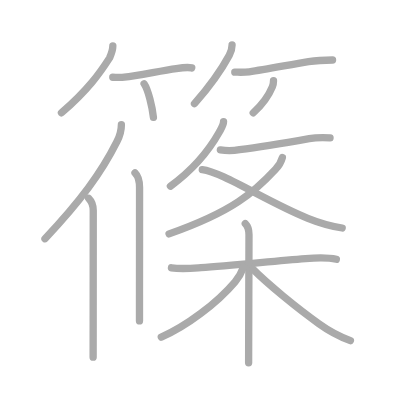
t = 0.00 s
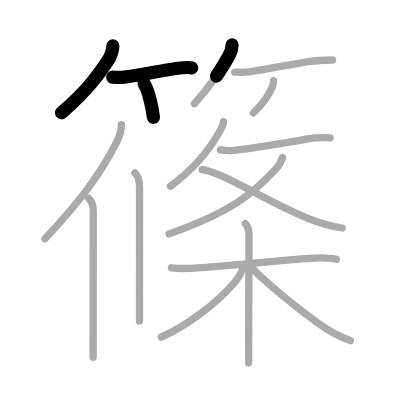
t = 3.50 s
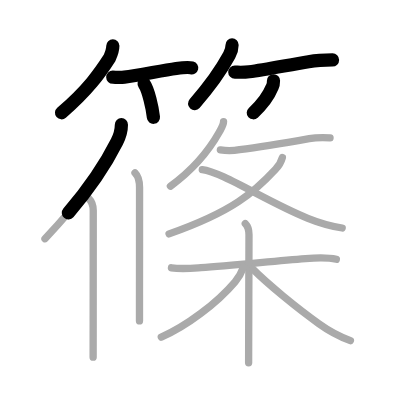
t = 6.75 s
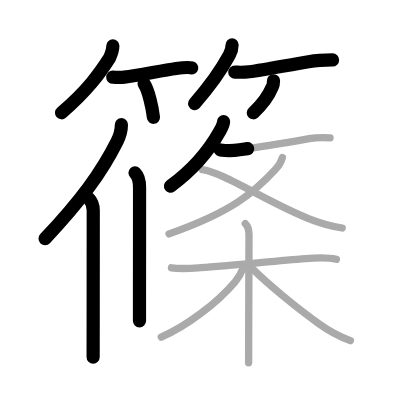
t = 10.25 s
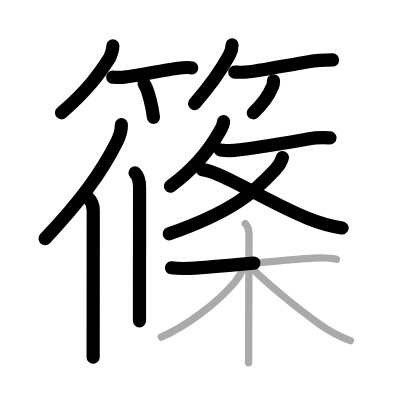
t = 13.50 s
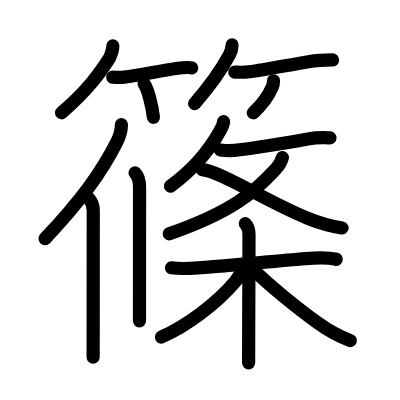
t = 17.00 s

The animated SVG that drew these frames (rendered in a browser with its animation timeline set to each time). Animation: 17 SMIL elements (animate=17); one cycle of 17.00 s.

<?xml version="1.0" standalone="no"?>
<!DOCTYPE svg PUBLIC "-//W3C//DTD SVG 1.1//EN"   "http://www.w3.org/Graphics/SVG/1.1/DTD/svg11.dtd">
<svg width="400px" height="400px"  version="1.1" xmlns="http://www.w3.org/2000/svg">
  <defs>
    <marker id="Triangle" viewBox="0 0 10 10" refX="0" refY="5" markerUnits="strokeWidth" markerWidth="3" style="stroke-opacity:0%;fill:#aaaaaa;" markerHeight="2" orient="auto">
      <path d="M 0 0 L 10 5 L 0 10 z" />
    </marker>
    
    <marker id="Arrow" viewBox="0 0 10 10" refX="5" refY="5" markerUnits="strokeWidth" markerWidth="1.8" style="stroke-opacity:0%;fill:#770000;" markerHeight="2" orient="auto">
      <path d="M 0 4 L 6 4 L 4 1 L 10 5 L 4 9 L 6 6 L 0 6 z" />
        <circle cx="5" cy="5" r="5" />
      </marker>
    
    <marker id="TriangleRed" viewBox="0 0 10 10" refX="0" refY="5" markerUnits="strokeWidth" markerWidth="3" style="stroke-opacity:0%;fill:#CC0000;" markerHeight="2" orient="auto">
      <path d="M 0 0 L 10 5 L 0 10 z" />
    </marker>
    
    <marker id="ArrowRed" viewBox="0 0 10 10" refX="5" refY="5" markerUnits="strokeWidth" markerWidth="1.8" style="stroke-opacity:0%;fill:#CC0000;" markerHeight="2" orient="auto">
      <path d="M 0 4 L 6 4 L 4 1 L 10 5 L 4 9 L 6 6 L 0 6 z" />
        <circle cx="5" cy="5" r="5" />
      </marker>
    
  </defs>
  
  <path style="fill:#ffffff; fill-opacity:100%; fill-rule:evenodd; stroke-width:0;" d="M 0 0 L 400px 0 L 400px 400px L 0 400px L 0 0" />

  <g transform="scale(3.6697247706422 3.6697247706422)">
<path style="fill:none; fill-opacity:0%; fill-rule:evenodd; stroke:#aaaaaa; stroke-opacity:100%; stroke-width: 1.5pt; stroke-linejoin:round; stroke-linecap:round;" d="M30.75 12.5c0 1.25-0.41 2.23-0.88 3.27c-2.62 4.1-5.87 8.73-13.12 14.98"></path>
<path style="fill:none; fill-opacity:0%; fill-rule:evenodd; stroke:#aaaaaa; stroke-opacity:100%; stroke-width: 1.5pt; stroke-linejoin:round; stroke-linecap:round;" d="M30.73 21.04c0.74 0 1.84 0.15 3.16-0.01c3.74-0.45 10.02-1.77 14.13-2.36c1.74-0.25 3.23-0.42 4.23-0.17"></path>
<path style="fill:none; fill-opacity:0%; fill-rule:evenodd; stroke:#aaaaaa; stroke-opacity:100%; stroke-width: 1.5pt; stroke-linejoin:round; stroke-linecap:round;" d="M39.27 22.83c1.16 1.7 2.25 6.49 2.54 9.13"></path>
<path style="fill:none; fill-opacity:0%; fill-rule:evenodd; stroke:#aaaaaa; stroke-opacity:100%; stroke-width: 1.5pt; stroke-linejoin:round; stroke-linecap:round;" d="M63.24 12.25c0 1.12-0.3 1.92-0.76 2.79C60 19.62 57.5 23.12 53 28.25"></path>
<path style="fill:none; fill-opacity:0%; fill-rule:evenodd; stroke:#aaaaaa; stroke-opacity:100%; stroke-width: 1.5pt; stroke-linejoin:round; stroke-linecap:round;" d="M63.98 19.66c0.92 0 2.29 0.11 3.92-0.1c4.49-0.6 11.04-1.93 16.18-2.76c2.61-0.42 5.1-0.46 6.54-0.46"></path>
<path style="fill:none; fill-opacity:0%; fill-rule:evenodd; stroke:#aaaaaa; stroke-opacity:100%; stroke-width: 1.5pt; stroke-linejoin:round; stroke-linecap:round;" d="M74.53 22c0 0.75-0.06 1.13-0.32 1.66c-0.73 1.78-2.33 4.47-5.21 7.09"></path>
<path style="fill:none; fill-opacity:0%; fill-rule:evenodd; stroke:#aaaaaa; stroke-opacity:100%; stroke-width: 1.5pt; stroke-linejoin:round; stroke-linecap:round;" d="M33.08 33.97c0 1.41-0.56 3.33-1.22 4.65c-4.24 8.45-9.88 16.14-19.6 26.43"></path>
<path style="fill:none; fill-opacity:0%; fill-rule:evenodd; stroke:#aaaaaa; stroke-opacity:100%; stroke-width: 1.5pt; stroke-linejoin:round; stroke-linecap:round;" d="M24.17 54.05c0.95 0.95 1.24 2.29 1.24 3.3c0 8.05-0.02 20.63-0.02 30.27c0 3.87-0.01 7.26-0.01 9.7"></path>
<path style="fill:none; fill-opacity:0%; fill-rule:evenodd; stroke:#aaaaaa; stroke-opacity:100%; stroke-width: 1.5pt; stroke-linejoin:round; stroke-linecap:round;" d="M36.79 47.09c0.93 0.93 1.24 2.41 1.24 3.97c0 8.13-0.01 20.97-0.02 29.19c0 3.42 0 6.05 0 7.2"></path>
<path style="fill:none; fill-opacity:0%; fill-rule:evenodd; stroke:#aaaaaa; stroke-opacity:100%; stroke-width: 1.5pt; stroke-linejoin:round; stroke-linecap:round;" d="M60.92 33.14c0 0.98-0.64 1.92-1.15 2.82C57.5 40 53.25 45.75 46.44 50.73"></path>
<path style="fill:none; fill-opacity:0%; fill-rule:evenodd; stroke:#aaaaaa; stroke-opacity:100%; stroke-width: 1.5pt; stroke-linejoin:round; stroke-linecap:round;" d="M60.05 40.85c1.74 0.27 3.49 0.25 5.23-0.06c5.17-0.65 11.35-1.66 18.98-3.01c1.88-0.33 3.78-0.31 5.68-0.22"></path>
<path style="fill:none; fill-opacity:0%; fill-rule:evenodd; stroke:#aaaaaa; stroke-opacity:100%; stroke-width: 1.5pt; stroke-linejoin:round; stroke-linecap:round;" d="M76.95 42.94c-0.34 1.22-0.94 2.25-1.79 3.1c-5.91 6.36-11.69 11.61-29.09 17.7"></path>
<path style="fill:none; fill-opacity:0%; fill-rule:evenodd; stroke:#aaaaaa; stroke-opacity:100%; stroke-width: 1.5pt; stroke-linejoin:round; stroke-linecap:round;" d="M55.12 46.21c5.32 0.58 18.05 9.01 28.78 13.28c3.02 1.23 6.14 2.11 9.35 2.64"></path>
<path style="fill:none; fill-opacity:0%; fill-rule:evenodd; stroke:#aaaaaa; stroke-opacity:100%; stroke-width: 1.5pt; stroke-linejoin:round; stroke-linecap:round;" d="M46.72 72.97c2.68 0.43 5.33 0.17 8.04-0.03c7.74-0.57 19.12-1.69 28.49-2.47c2.86-0.24 5.62-0.47 8.4 0.19"></path>
<path style="fill:none; fill-opacity:0%; fill-rule:evenodd; stroke:#aaaaaa; stroke-opacity:100%; stroke-width: 1.5pt; stroke-linejoin:round; stroke-linecap:round;" d="M66.84 60.95c0.86 0.86 1.01 2.05 1.01 2.99c0 3.26-0.05 16.53-0.08 25.93c-0.01 4.15-0.02 7.55-0.02 9"></path>
<path style="fill:none; fill-opacity:0%; fill-rule:evenodd; stroke:#aaaaaa; stroke-opacity:100%; stroke-width: 1.5pt; stroke-linejoin:round; stroke-linecap:round;" d="M66.37 72.78c-0.62 1.72-1.18 2.68-2.31 4.01c-5 5.91-13.35 12.14-20.11 15.07"></path>
<path style="fill:none; fill-opacity:0%; fill-rule:evenodd; stroke:#aaaaaa; stroke-opacity:100%; stroke-width: 1.5pt; stroke-linejoin:round; stroke-linecap:round;" d="M68.91 73.35c3.91 3.93 12.02 10.62 17.98 14.84c2.64 1.91 5.5 3.45 8.59 4.62"></path>

<path style="fill:none; fill-opacity:0%; fill-rule:evenodd; stroke:#000000; stroke-opacity:100%; stroke-width: 2.7pt; stroke-linejoin:round; stroke-linecap:round;" d="M30.75 12.5c0 1.25-0.41 2.23-0.88 3.27c-2.62 4.1-5.87 8.73-13.12 14.98" pathLength="100" stroke-dashoffset="100" stroke-dasharray="100 105"><animate id="dashAnim1" attributeName="stroke-dashoffset" from="100" to="0" dur="1s" calcMode="linear" fill="freeze"/></path>
<path style="fill:none; fill-opacity:0%; fill-rule:evenodd; stroke:#000000; stroke-opacity:100%; stroke-width: 2.7pt; stroke-linejoin:round; stroke-linecap:round;" d="M30.73 21.04c0.74 0 1.84 0.15 3.16-0.01c3.74-0.45 10.02-1.77 14.13-2.36c1.74-0.25 3.23-0.42 4.23-0.17" pathLength="100" stroke-dashoffset="100" stroke-dasharray="100 105"><animate id="dashAnim2" attributeName="stroke-dashoffset" from="100" to="0" dur="1s" calcMode="linear" begin="dashAnim1.end" fill="freeze"/></path>
<path style="fill:none; fill-opacity:0%; fill-rule:evenodd; stroke:#000000; stroke-opacity:100%; stroke-width: 2.7pt; stroke-linejoin:round; stroke-linecap:round;" d="M39.27 22.83c1.16 1.7 2.25 6.49 2.54 9.13" pathLength="100" stroke-dashoffset="100" stroke-dasharray="100 105"><animate id="dashAnim3" attributeName="stroke-dashoffset" from="100" to="0" dur="1s" calcMode="linear" begin="dashAnim2.end" fill="freeze"/></path>
<path style="fill:none; fill-opacity:0%; fill-rule:evenodd; stroke:#000000; stroke-opacity:100%; stroke-width: 2.7pt; stroke-linejoin:round; stroke-linecap:round;" d="M63.24 12.25c0 1.12-0.3 1.92-0.76 2.79C60 19.62 57.5 23.12 53 28.25" pathLength="100" stroke-dashoffset="100" stroke-dasharray="100 105"><animate id="dashAnim4" attributeName="stroke-dashoffset" from="100" to="0" dur="1s" calcMode="linear" begin="dashAnim3.end" fill="freeze"/></path>
<path style="fill:none; fill-opacity:0%; fill-rule:evenodd; stroke:#000000; stroke-opacity:100%; stroke-width: 2.7pt; stroke-linejoin:round; stroke-linecap:round;" d="M63.98 19.66c0.92 0 2.29 0.11 3.92-0.1c4.49-0.6 11.04-1.93 16.18-2.76c2.61-0.42 5.1-0.46 6.54-0.46" pathLength="100" stroke-dashoffset="100" stroke-dasharray="100 105"><animate id="dashAnim5" attributeName="stroke-dashoffset" from="100" to="0" dur="1s" calcMode="linear" begin="dashAnim4.end" fill="freeze"/></path>
<path style="fill:none; fill-opacity:0%; fill-rule:evenodd; stroke:#000000; stroke-opacity:100%; stroke-width: 2.7pt; stroke-linejoin:round; stroke-linecap:round;" d="M74.53 22c0 0.75-0.06 1.13-0.32 1.66c-0.73 1.78-2.33 4.47-5.21 7.09" pathLength="100" stroke-dashoffset="100" stroke-dasharray="100 105"><animate id="dashAnim6" attributeName="stroke-dashoffset" from="100" to="0" dur="1s" calcMode="linear" begin="dashAnim5.end" fill="freeze"/></path>
<path style="fill:none; fill-opacity:0%; fill-rule:evenodd; stroke:#000000; stroke-opacity:100%; stroke-width: 2.7pt; stroke-linejoin:round; stroke-linecap:round;" d="M33.08 33.97c0 1.41-0.56 3.33-1.22 4.65c-4.24 8.45-9.88 16.14-19.6 26.43" pathLength="100" stroke-dashoffset="100" stroke-dasharray="100 105"><animate id="dashAnim7" attributeName="stroke-dashoffset" from="100" to="0" dur="1s" calcMode="linear" begin="dashAnim6.end" fill="freeze"/></path>
<path style="fill:none; fill-opacity:0%; fill-rule:evenodd; stroke:#000000; stroke-opacity:100%; stroke-width: 2.7pt; stroke-linejoin:round; stroke-linecap:round;" d="M24.17 54.05c0.95 0.95 1.24 2.29 1.24 3.3c0 8.05-0.02 20.63-0.02 30.27c0 3.87-0.01 7.26-0.01 9.7" pathLength="100" stroke-dashoffset="100" stroke-dasharray="100 105"><animate id="dashAnim8" attributeName="stroke-dashoffset" from="100" to="0" dur="1s" calcMode="linear" begin="dashAnim7.end" fill="freeze"/></path>
<path style="fill:none; fill-opacity:0%; fill-rule:evenodd; stroke:#000000; stroke-opacity:100%; stroke-width: 2.7pt; stroke-linejoin:round; stroke-linecap:round;" d="M36.79 47.09c0.93 0.93 1.24 2.41 1.24 3.97c0 8.13-0.01 20.97-0.02 29.19c0 3.42 0 6.05 0 7.2" pathLength="100" stroke-dashoffset="100" stroke-dasharray="100 105"><animate id="dashAnim9" attributeName="stroke-dashoffset" from="100" to="0" dur="1s" calcMode="linear" begin="dashAnim8.end" fill="freeze"/></path>
<path style="fill:none; fill-opacity:0%; fill-rule:evenodd; stroke:#000000; stroke-opacity:100%; stroke-width: 2.7pt; stroke-linejoin:round; stroke-linecap:round;" d="M60.92 33.14c0 0.98-0.64 1.92-1.15 2.82C57.5 40 53.25 45.75 46.44 50.73" pathLength="100" stroke-dashoffset="100" stroke-dasharray="100 105"><animate id="dashAnim10" attributeName="stroke-dashoffset" from="100" to="0" dur="1s" calcMode="linear" begin="dashAnim9.end" fill="freeze"/></path>
<path style="fill:none; fill-opacity:0%; fill-rule:evenodd; stroke:#000000; stroke-opacity:100%; stroke-width: 2.7pt; stroke-linejoin:round; stroke-linecap:round;" d="M60.05 40.85c1.74 0.27 3.49 0.25 5.23-0.06c5.17-0.65 11.35-1.66 18.98-3.01c1.88-0.33 3.78-0.31 5.68-0.22" pathLength="100" stroke-dashoffset="100" stroke-dasharray="100 105"><animate id="dashAnim11" attributeName="stroke-dashoffset" from="100" to="0" dur="1s" calcMode="linear" begin="dashAnim10.end" fill="freeze"/></path>
<path style="fill:none; fill-opacity:0%; fill-rule:evenodd; stroke:#000000; stroke-opacity:100%; stroke-width: 2.7pt; stroke-linejoin:round; stroke-linecap:round;" d="M76.95 42.94c-0.34 1.22-0.94 2.25-1.79 3.1c-5.91 6.36-11.69 11.61-29.09 17.7" pathLength="100" stroke-dashoffset="100" stroke-dasharray="100 105"><animate id="dashAnim12" attributeName="stroke-dashoffset" from="100" to="0" dur="1s" calcMode="linear" begin="dashAnim11.end" fill="freeze"/></path>
<path style="fill:none; fill-opacity:0%; fill-rule:evenodd; stroke:#000000; stroke-opacity:100%; stroke-width: 2.7pt; stroke-linejoin:round; stroke-linecap:round;" d="M55.12 46.21c5.32 0.58 18.05 9.01 28.78 13.28c3.02 1.23 6.14 2.11 9.35 2.64" pathLength="100" stroke-dashoffset="100" stroke-dasharray="100 105"><animate id="dashAnim13" attributeName="stroke-dashoffset" from="100" to="0" dur="1s" calcMode="linear" begin="dashAnim12.end" fill="freeze"/></path>
<path style="fill:none; fill-opacity:0%; fill-rule:evenodd; stroke:#000000; stroke-opacity:100%; stroke-width: 2.7pt; stroke-linejoin:round; stroke-linecap:round;" d="M46.72 72.97c2.68 0.43 5.33 0.17 8.04-0.03c7.74-0.57 19.12-1.69 28.49-2.47c2.86-0.24 5.62-0.47 8.4 0.19" pathLength="100" stroke-dashoffset="100" stroke-dasharray="100 105"><animate id="dashAnim14" attributeName="stroke-dashoffset" from="100" to="0" dur="1s" calcMode="linear" begin="dashAnim13.end" fill="freeze"/></path>
<path style="fill:none; fill-opacity:0%; fill-rule:evenodd; stroke:#000000; stroke-opacity:100%; stroke-width: 2.7pt; stroke-linejoin:round; stroke-linecap:round;" d="M66.84 60.95c0.86 0.86 1.01 2.05 1.01 2.99c0 3.26-0.05 16.53-0.08 25.93c-0.01 4.15-0.02 7.55-0.02 9" pathLength="100" stroke-dashoffset="100" stroke-dasharray="100 105"><animate id="dashAnim15" attributeName="stroke-dashoffset" from="100" to="0" dur="1s" calcMode="linear" begin="dashAnim14.end" fill="freeze"/></path>
<path style="fill:none; fill-opacity:0%; fill-rule:evenodd; stroke:#000000; stroke-opacity:100%; stroke-width: 2.7pt; stroke-linejoin:round; stroke-linecap:round;" d="M66.37 72.78c-0.62 1.72-1.18 2.68-2.31 4.01c-5 5.91-13.35 12.14-20.11 15.07" pathLength="100" stroke-dashoffset="100" stroke-dasharray="100 105"><animate id="dashAnim16" attributeName="stroke-dashoffset" from="100" to="0" dur="1s" calcMode="linear" begin="dashAnim15.end" fill="freeze"/></path>
<path style="fill:none; fill-opacity:0%; fill-rule:evenodd; stroke:#000000; stroke-opacity:100%; stroke-width: 2.7pt; stroke-linejoin:round; stroke-linecap:round;" d="M68.91 73.35c3.91 3.93 12.02 10.62 17.98 14.84c2.64 1.91 5.5 3.45 8.59 4.62" pathLength="100" stroke-dashoffset="100" stroke-dasharray="100 105"><animate id="dashAnim17" attributeName="stroke-dashoffset" from="100" to="0" dur="1s" calcMode="linear" begin="dashAnim16.end" fill="freeze"/></path>

</g>

</svg>  
          
